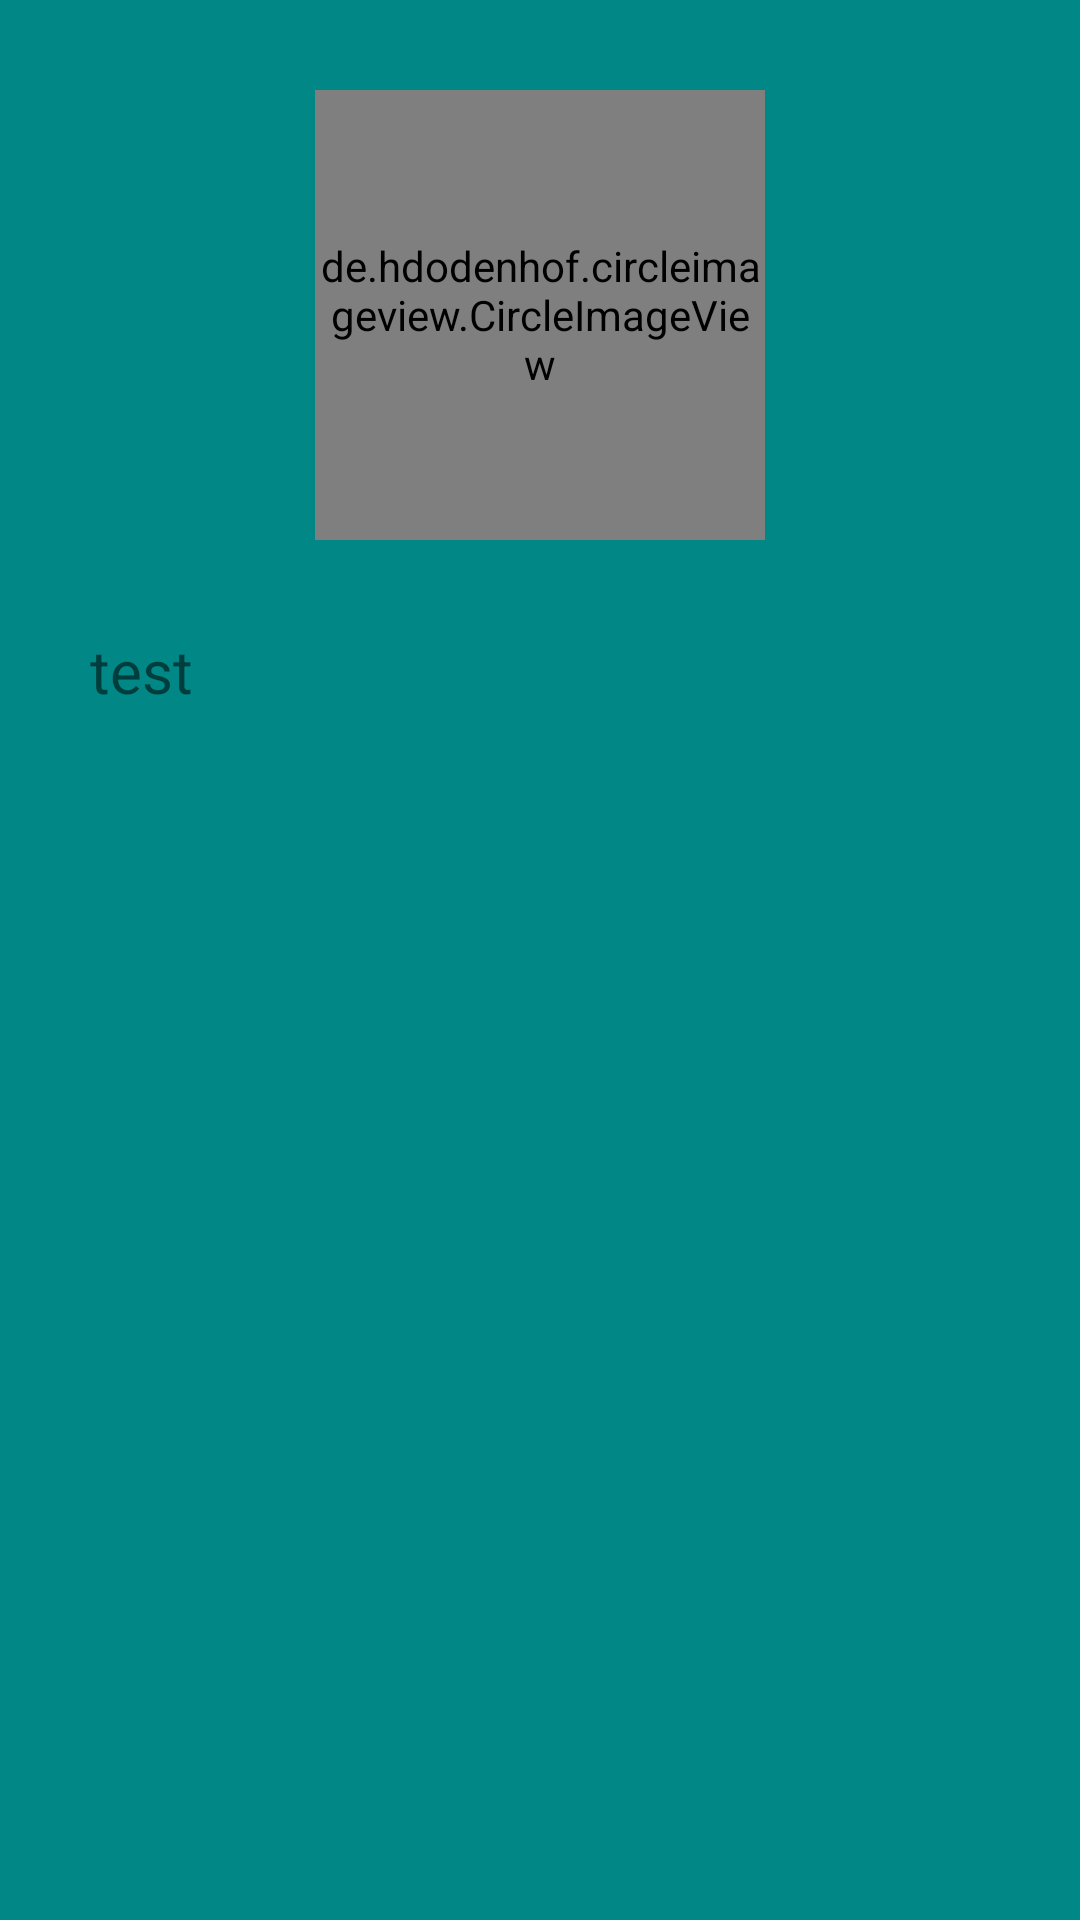

Here is an Android app screen rendered from its layout file. Give the layout XML and the strings, colors and styles it references.
<!-- AndroidManifest.xml: application theme Theme.悦听 -->
<!-- res/layout/nav_header.xml -->
<?xml version="1.0" encoding="utf-8"?>
<LinearLayout xmlns:android="http://schemas.android.com/apk/res/android"
    android:orientation="vertical" android:layout_width="match_parent"
    android:background="@color/design_default_color_secondary_variant"
    android:layout_height="250dp">
    <de.hdodenhof.circleimageview.CircleImageView
        android:layout_width="150dp"
        android:layout_height="150dp"
        android:src="@drawable/user_hearimage"
        android:layout_margin="30dp"
        android:id="@+id/headImage"
        android:layout_gravity="center"/>
    <TextView
        android:layout_width="wrap_content"
        android:layout_height="wrap_content"
        android:textSize="20dp"
        android:layout_marginLeft="30dp"
        android:clickable="true"
        android:text="test"
        android:id="@+id/name"/>

</LinearLayout>
<!-- resources referenced by this layout -->
<resources>
  <style name="Theme.悦听" parent="Theme.AppCompat.Light.NoActionBar">
  
          
          <item name="colorPrimary">@color/teal_700</item>
          <item name="colorPrimaryVariant">@color/teal_700</item>
          <item name="colorOnPrimary">@color/white</item>
          
          <item name="colorSecondary">@color/teal_200</item>
          <item name="colorSecondaryVariant">@color/teal_700</item>
          <item name="colorOnSecondary">@color/black</item>
          
          <item name="android:statusBarColor" tools:targetApi="l">?attr/colorPrimaryVariant</item>
          
      </style>
  <!-- not gathered from this repository: default colours our renderer supplied (Android Studio template values) -->
  <color name="teal_200">#FF03DAC5</color>
  <color name="teal_700">#FF018786</color>
  <color name="black">#FF000000</color>
  <color name="white">#FFFFFFFF</color>
</resources>
